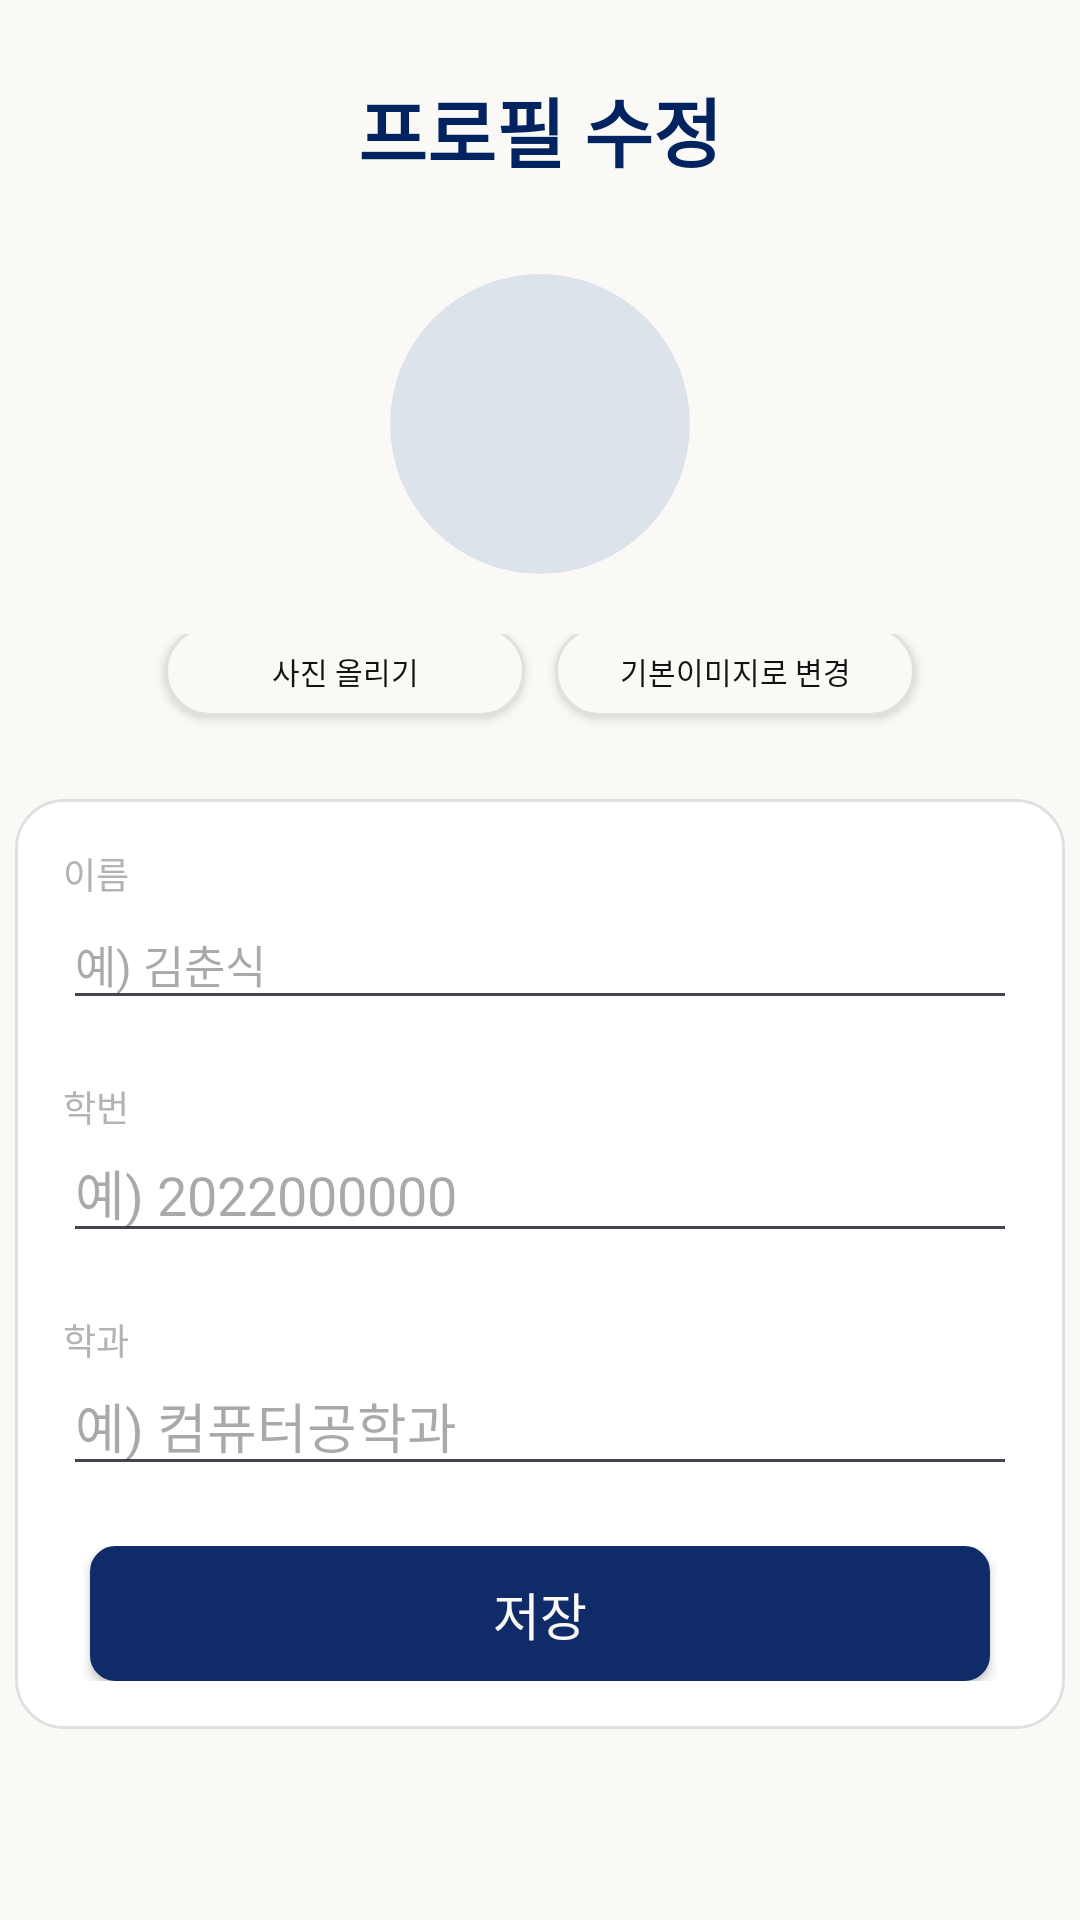

Here is an Android app screen rendered from its layout file. Give the layout XML and the strings, colors and styles it references.
<!-- AndroidManifest.xml: application theme Theme.Pyeonyookfe -->
<!-- res/layout/activity_profile_modify.xml -->
<?xml version="1.0" encoding="utf-8"?>
<LinearLayout xmlns:android="http://schemas.android.com/apk/res/android"
    xmlns:app="http://schemas.android.com/apk/res-auto"
    xmlns:tools="http://schemas.android.com/tools"
    android:layout_width="match_parent"
    android:layout_height="match_parent"
    tools:context=".ProfileModify"
    android:orientation="vertical"
    android:background="#FAF9F6">

    <TextView
        android:layout_width="wrap_content"
        android:layout_height="wrap_content"
        android:text="프로필 수정"
        android:textColor="#012460"
        android:textSize="25dp"
        android:textStyle="bold"
        android:layout_gravity="center"
        android:layout_marginTop="25dp"
        />

    <ImageView
        android:id="@+id/iv_preview"
        android:layout_width="100dp"
        android:layout_height="100dp"
        android:layout_gravity="center"
        android:src="@drawable/icon"
        android:background="@drawable/round"
        android:layout_marginTop="30dp"
        android:contentDescription="선택된 이미지 미리보기"/>

    <LinearLayout
        android:layout_width="match_parent"
        android:layout_height="wrap_content"
        android:orientation="horizontal"
        android:gravity="center"
        android:layout_marginTop="20dp">

        
        <android.widget.Button
            android:id="@+id/btn_selectImage"
            android:layout_width="120dp"
            android:layout_height="30dp"
            android:text="사진 올리기"
            android:textSize="10dp"
            android:textColor="#121212"
            android:background="@drawable/squre_btn"
            android:layout_marginRight="5dp"
            android:layout_marginBottom="5dp"
            />

        <android.widget.Button
            android:id="@+id/btn_defaultImage"
            android:layout_width="120dp"
            android:layout_height="30dp"
            android:text="기본이미지로 변경"
            android:textSize="10dp"
            android:textColor="#121212"
            android:background="@drawable/squre_btn"
            android:layout_marginLeft="5dp"
            android:layout_marginBottom="5dp"
            />

    </LinearLayout>

    <LinearLayout
        android:layout_width="350dp"
        android:layout_height="wrap_content"
        android:orientation="vertical"
        android:background="@drawable/rounded_container"
        android:padding="16dp"
        android:layout_gravity="center"
        android:layout_marginTop="20dp">

        <TextView
            android:layout_width="wrap_content"
            android:layout_height="wrap_content"
            android:text="이름"
            android:textSize="12dp"
            android:textColor="#B3B3B3" />

        
        <EditText
            android:id="@+id/et_name"
            android:layout_width="match_parent"
            android:layout_height="40dp"
            android:hint="예) 김춘식"
            android:textSize="15dp" />

        <TextView
            android:layout_width="wrap_content"
            android:layout_height="wrap_content"
            android:text="학번"
            android:textSize="12dp"
            android:textColor="#B3B3B3"
            android:layout_marginTop="20dp" />

        
        <EditText
            android:id="@+id/et_stuNum"
            android:layout_width="match_parent"
            android:layout_height="40dp"
            android:hint="예) 2022000000" />

        <TextView
            android:layout_width="wrap_content"
            android:layout_height="wrap_content"
            android:text="학과"
            android:textSize="12dp"
            android:textColor="#B3B3B3"
            android:layout_marginTop="20dp" />

        
        <EditText
            android:id="@+id/et_major"
            android:layout_width="match_parent"
            android:layout_height="40dp"
            android:hint="예) 컴퓨터공학과" />


        <LinearLayout
            android:layout_width="match_parent"
            android:layout_height="wrap_content"
            android:orientation="horizontal"
            android:gravity="center"
            android:layout_marginTop="20dp">

            <androidx.appcompat.widget.AppCompatButton
                android:id="@+id/btn_save"
                android:layout_width="300dp"
                android:layout_height="45dp"
                android:background="@drawable/button_background"
                android:textSize="17sp"
                android:textColor="#FAF9F6"
                android:text="저장" />

        </LinearLayout>
        


    </LinearLayout>

</LinearLayout>
<!-- resources referenced by this layout -->
<resources>
  <!-- drawable button_background (drawable) -->
  <?xml version="1.0" encoding="utf-8"?>
  <shape xmlns:android="http://schemas.android.com/apk/res/android"
      android:shape="rectangle">
  
      
      <solid android:color="#102C68" />
  
      
      <corners android:radius="8dp" />
  
      
      <stroke
          android:width="1dp"
          android:color="#102C68" />
  </shape>
  <!-- drawable round (drawable) -->
  <?xml version="1.0" encoding="utf-8"?>
  <shape xmlns:android="http://schemas.android.com/apk/res/android"
      android:shape="oval">
      <solid android:color="#DDE3EB"/>
  </shape>
  <!-- drawable rounded_container (drawable) -->
  <?xml version="1.0" encoding="utf-8"?>
  <shape xmlns:android="http://schemas.android.com/apk/res/android"
      android:shape="rectangle">
      <solid android:color="@color/white"/>
      <stroke android:width="1dp" android:color="#E0E0E0"/>
      <corners android:radius="16dp"/>
  </shape>
  <!-- drawable squre_btn (drawable) -->
  <?xml version="1.0" encoding="utf-8"?>
  <shape xmlns:android="http://schemas.android.com/apk/res/android">
      <solid android:color="#FAF9F6"/>
      <corners android:radius="15dp"/>
      <stroke android:width="1dp" android:color="#E0E0E0"/>
  </shape>
  <style name="Theme.Pyeonyookfe" parent="Base.Theme.Pyeonyookfe" />
  <color name="white">#FFFFFFFF</color>
  <style name="Base.Theme.Pyeonyookfe" parent="Theme.Material3.DayNight.NoActionBar">
          
          
      </style>
</resources>
